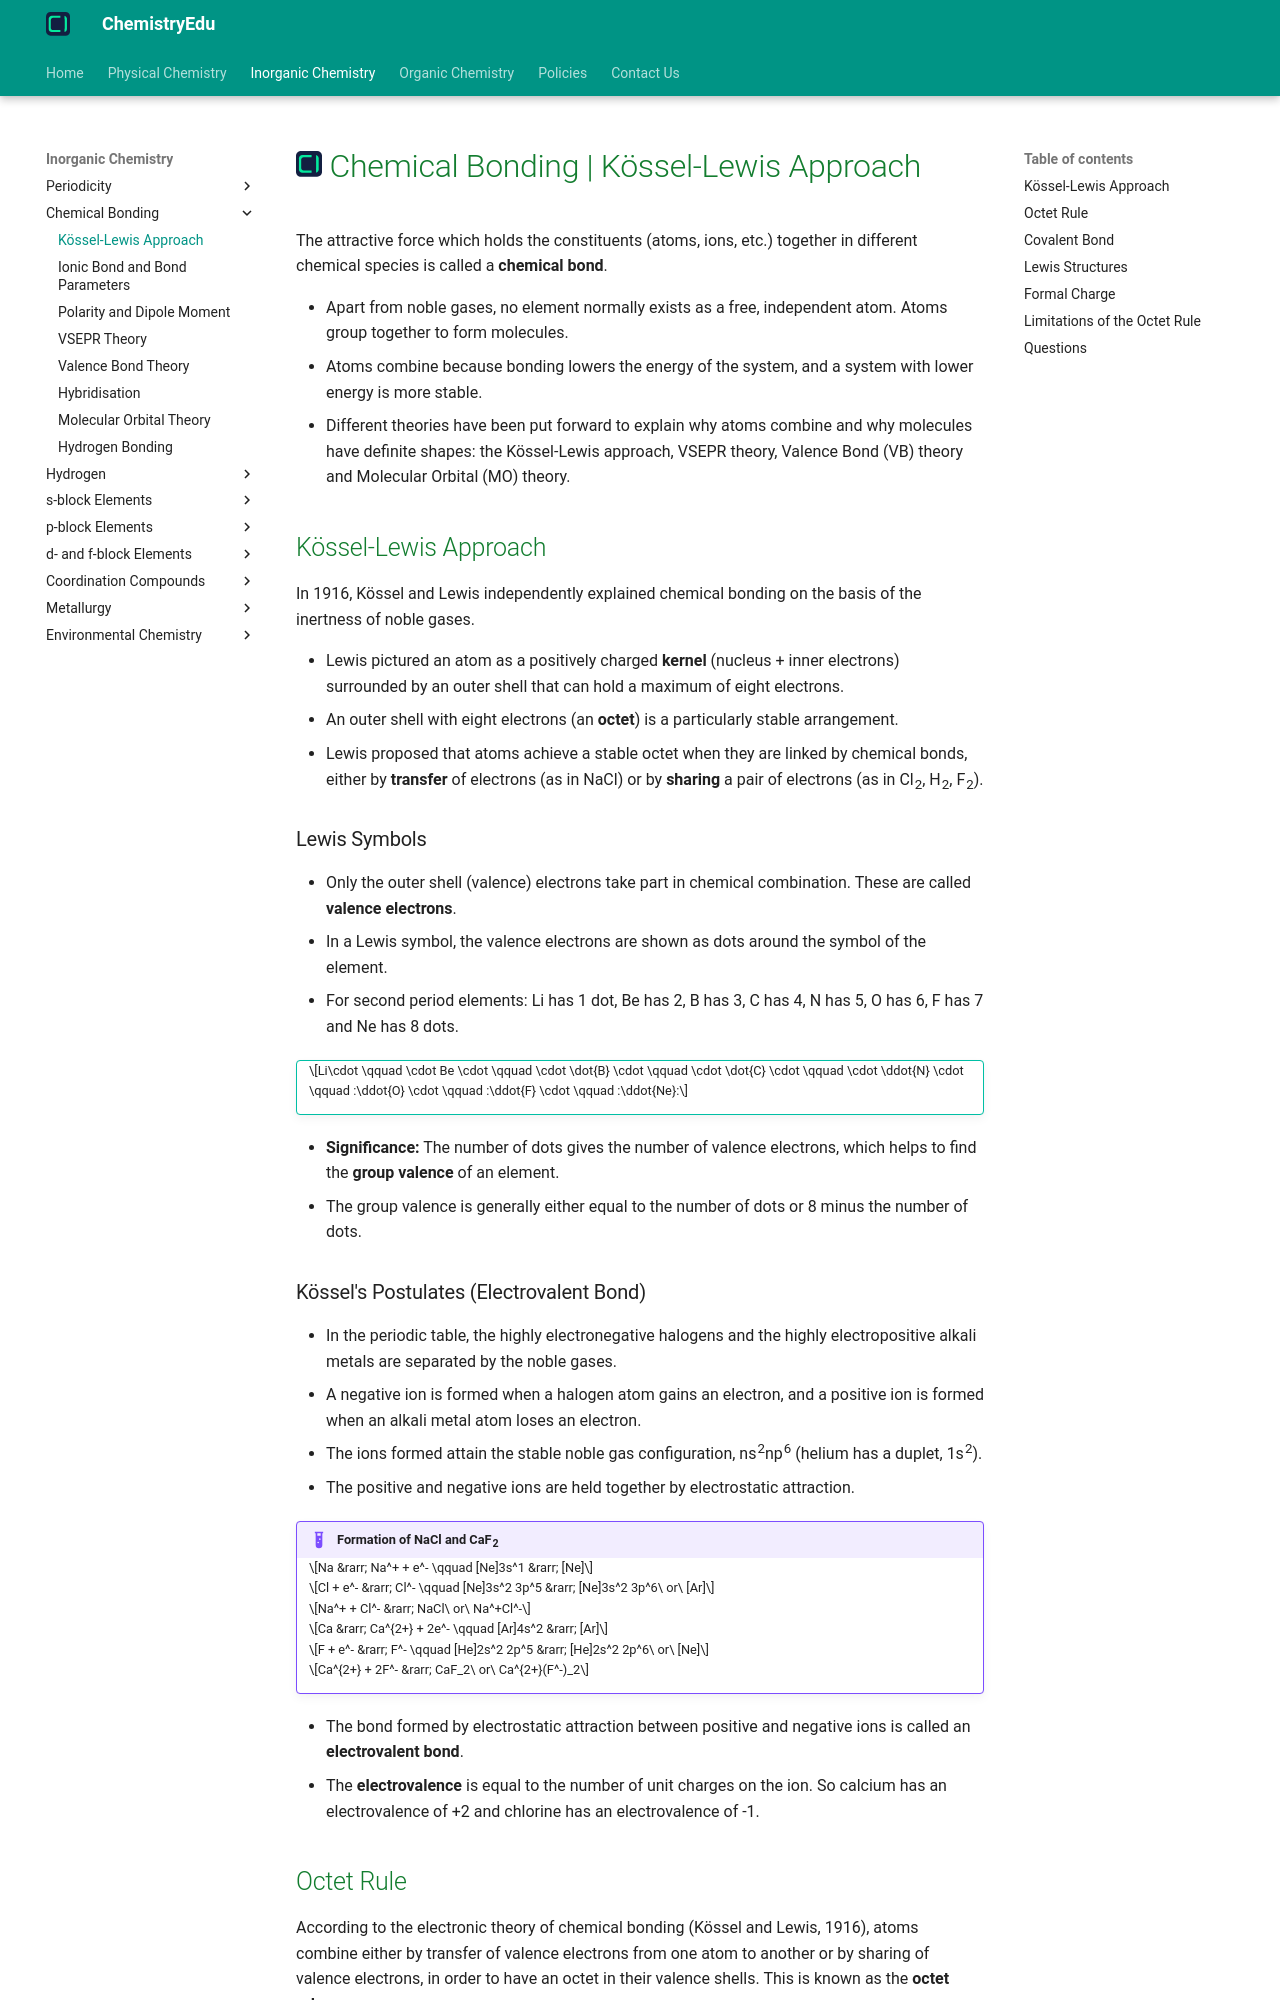

repository: KingChampion36/chemistryedu · page: inorganic-chemistry/chemical-bonding/kossel-lewis-approach/index.html · generator: mkdocs

---
title: Chemical Bonding | Kössel-Lewis Approach
description: The attractive force which holds the constituents (atoms, ions, etc.) together in different chemical species is called a chemical bond.
---

# [![ChemistryEdu Logo](../../images/favicon.svg){ align=left, width=3.8% }](../../index.md)  Chemical Bonding | Kössel-Lewis Approach

The attractive force which holds the constituents (atoms, ions, etc.) together in different chemical species is called a **chemical bond**.

* Apart from noble gases, no element normally exists as a free, independent atom. Atoms group together to form molecules.
* Atoms combine because bonding lowers the energy of the system, and a system with lower energy is more stable.
* Different theories have been put forward to explain why atoms combine and why molecules have definite shapes: the Kössel-Lewis approach, VSEPR theory, Valence Bond (VB) theory and Molecular Orbital (MO) theory.

## Kössel-Lewis Approach

In 1916, Kössel and Lewis independently explained chemical bonding on the basis of the inertness of noble gases.

* Lewis pictured an atom as a positively charged **kernel** (nucleus + inner electrons) surrounded by an outer shell that can hold a maximum of eight electrons.
* An outer shell with eight electrons (an **octet**) is a particularly stable arrangement.
* Lewis proposed that atoms achieve a stable octet when they are linked by chemical bonds, either by **transfer** of electrons (as in NaCl) or by **sharing** a pair of electrons (as in Cl<sub>2</sub>, H<sub>2</sub>, F<sub>2</sub>).

### Lewis Symbols

* Only the outer shell (valence) electrons take part in chemical combination. These are called **valence electrons**.
* In a Lewis symbol, the valence electrons are shown as dots around the symbol of the element.
* For second period elements: Li has 1 dot, Be has 2, B has 3, C has 4, N has 5, O has 6, F has 7 and Ne has 8 dots.

!!! tip ""

    $$Li\cdot \qquad \cdot Be \cdot \qquad \cdot \dot{B} \cdot \qquad \cdot \dot{C} \cdot \qquad \cdot \ddot{N} \cdot \qquad :\ddot{O} \cdot \qquad :\ddot{F} \cdot \qquad :\ddot{Ne}:$$

* **Significance:** The number of dots gives the number of valence electrons, which helps to find the **group valence** of an element.
* The group valence is generally either equal to the number of dots or 8 minus the number of dots.

### Kössel's Postulates (Electrovalent Bond)

* In the periodic table, the highly electronegative halogens and the highly electropositive alkali metals are separated by the noble gases.
* A negative ion is formed when a halogen atom gains an electron, and a positive ion is formed when an alkali metal atom loses an electron.
* The ions formed attain the stable noble gas configuration, ns<sup>2</sup>np<sup>6</sup> (helium has a duplet, 1s<sup>2</sup>).
* The positive and negative ions are held together by electrostatic attraction.

!!! example "Formation of NaCl and CaF<sub>2</sub>"

    $$Na &rarr; Na^+ + e^- \qquad [Ne]3s^1 &rarr; [Ne]$$

    $$Cl + e^- &rarr; Cl^- \qquad [Ne]3s^2 3p^5 &rarr; [Ne]3s^2 3p^6\ or\ [Ar]$$

    $$Na^+ + Cl^- &rarr; NaCl\ or\ Na^+Cl^-$$

    $$Ca &rarr; Ca^{2+} + 2e^- \qquad [Ar]4s^2 &rarr; [Ar]$$

    $$F + e^- &rarr; F^- \qquad [He]2s^2 2p^5 &rarr; [He]2s^2 2p^6\ or\ [Ne]$$

    $$Ca^{2+} + 2F^- &rarr; CaF_2\ or\ Ca^{2+}(F^-)_2$$

* The bond formed by electrostatic attraction between positive and negative ions is called an **electrovalent bond**.
* The **electrovalence** is equal to the number of unit charges on the ion. So calcium has an electrovalence of +2 and chlorine has an electrovalence of -1.

## Octet Rule

According to the electronic theory of chemical bonding (Kössel and Lewis, 1916), atoms combine either by transfer of valence electrons from one atom to another or by sharing of valence electrons, in order to have an octet in their valence shells. This is known as the **octet rule**.
